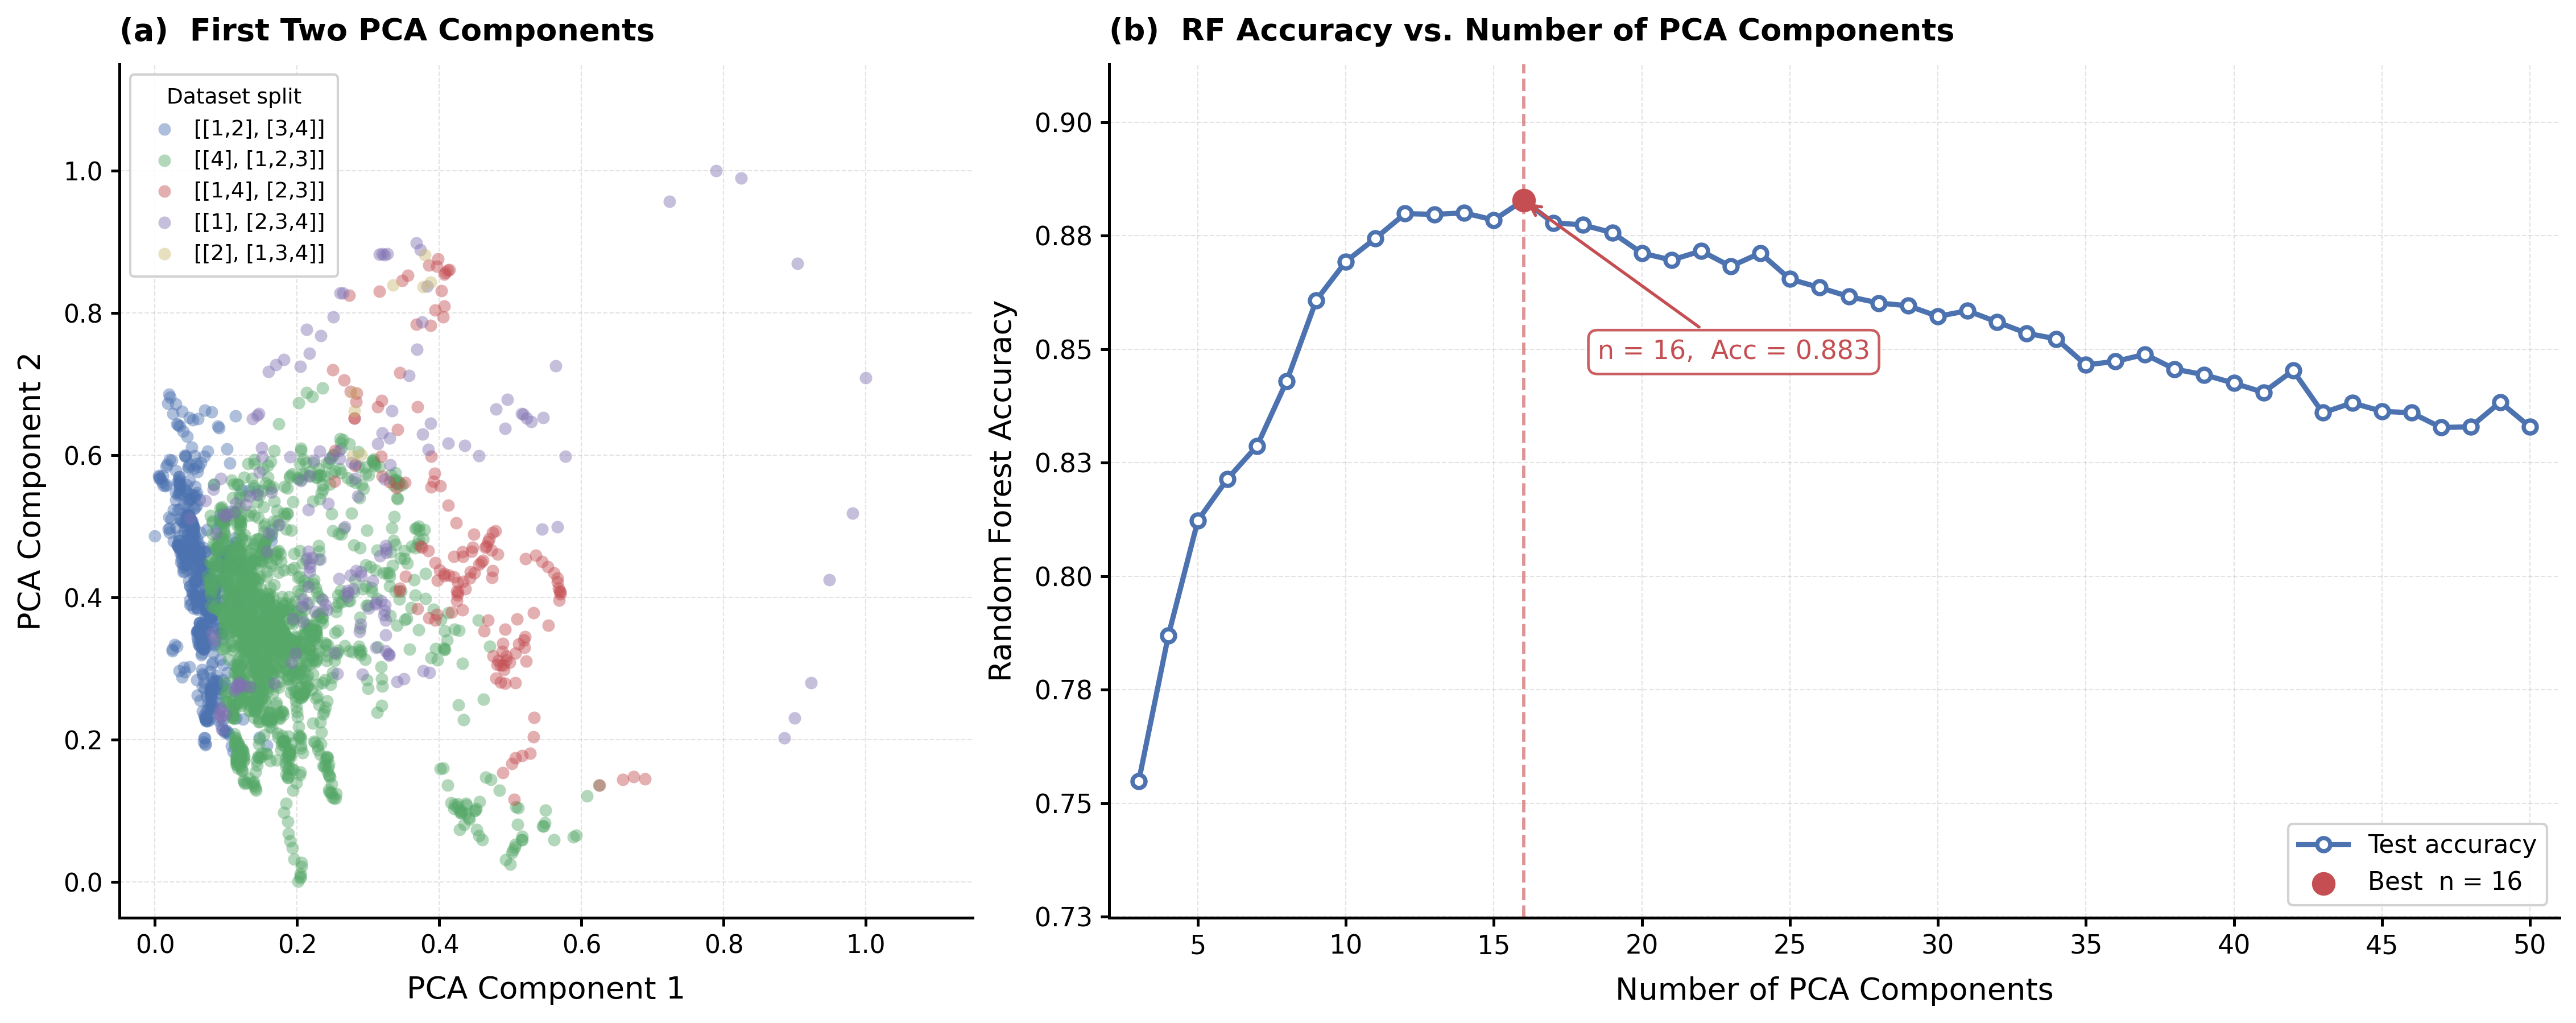

Write the Python code that produced this figure.
import json
import os
import pandas as pd
import numpy as np
import matplotlib.pyplot as plt
from sklearn.decomposition import PCA
from sklearn.ensemble import RandomForestClassifier
from sklearn.model_selection import train_test_split
from sklearn.preprocessing import MinMaxScaler
from sklearn.metrics import accuracy_score
from sklearn.pipeline import Pipeline

plt.rcParams.update({
    'font.family': 'DejaVu Sans',
    'font.size': 12,
    'axes.spines.top': False,
    'axes.spines.right': False,
    'axes.linewidth': 1.2,
    'xtick.major.width': 1.2,
    'ytick.major.width': 1.2,
})

PALETTE = ['#4C72B0', '#55A868', '#C44E52', '#8172B2', '#CCB974']

OUT_DIR = (
    '/Users/hongxuan/Library/CloudStorage/'
    'GoogleDrive-hongxuan@umich.edu/My Drive/'
    'AA gourp/transfer learning/PCA_figure_ploting/'
)
CACHE_FILE = os.path.join(OUT_DIR, 'rf_pca_accuracy_cache.json')

# ── RF accuracy: load cache or retrain ───────────────────────────────────────
components = np.arange(3, 51)

if os.path.exists(CACHE_FILE):
    print(f'Loading cached RF results from {CACHE_FILE}')
    with open(CACHE_FILE, 'r') as f:
        cache = json.load(f)
    cached_components = np.array(cache['components'])
    cached_accuracies = np.array(cache['accuracies'])
    missing = [int(n) for n in components if n not in cached_components]
    if missing:
        print(f'Cache missing n={missing}, training those...')
        excel_path = (
            '/Users/hongxuan/Library/CloudStorage/'
            'GoogleDrive-hongxuan@umich.edu/My Drive/'
            'AA gourp/machine learning/datasets for ML/'
            'total dataset for ML with statistic numbers.xlsx'
        )
        data = pd.read_excel(excel_path)
        X = data.iloc[:, :96]
        y = data.iloc[:, 106]
        X_train, X_test, y_train, y_test = train_test_split(
            X, y, test_size=0.3, random_state=42
        )
        pipeline = Pipeline([
            ('scaler', MinMaxScaler()),
            ('pca', PCA()),
            ('rf', RandomForestClassifier(n_estimators=100, random_state=42)),
        ])
        extra_acc = {}
        for n in missing:
            pipeline.set_params(pca__n_components=n)
            pipeline.fit(X_train, y_train)
            acc = accuracy_score(y_test, pipeline.predict(X_test))
            extra_acc[n] = acc
            print(f'  n_components={n:2d}  accuracy={acc:.4f}')
        full = dict(zip(cached_components.tolist(), cached_accuracies.tolist()))
        full.update(extra_acc)
        all_n = sorted(full.keys())
        cached_components = np.array(all_n)
        cached_accuracies = np.array([full[n] for n in all_n])
        with open(CACHE_FILE, 'w') as f:
            json.dump({'components': cached_components.tolist(),
                       'accuracies': cached_accuracies.tolist()}, f, indent=2)
        print(f'Cache updated: {CACHE_FILE}')
    mask = np.isin(cached_components, components)
    components = cached_components[mask]
    accuracies = cached_accuracies[mask]
else:
    print('No cache found — training RF for n=3…50 (this may take a minute)…')
    excel_path = (
        '/Users/hongxuan/Library/CloudStorage/'
        'GoogleDrive-hongxuan@umich.edu/My Drive/'
        'AA gourp/machine learning/datasets for ML/'
        'total dataset for ML with statistic numbers.xlsx'
    )
    data = pd.read_excel(excel_path)
    X = data.iloc[:, :96]
    y = data.iloc[:, 106]
    X_train, X_test, y_train, y_test = train_test_split(
        X, y, test_size=0.3, random_state=42
    )
    pipeline = Pipeline([
        ('scaler', MinMaxScaler()),
        ('pca', PCA()),
        ('rf', RandomForestClassifier(n_estimators=100, random_state=42)),
    ])
    accuracies = []
    for n in components:
        pipeline.set_params(pca__n_components=n)
        pipeline.fit(X_train, y_train)
        acc = accuracy_score(y_test, pipeline.predict(X_test))
        accuracies.append(acc)
        print(f'  n_components={n:2d}  accuracy={acc:.4f}')
    accuracies = np.array(accuracies)
    with open(CACHE_FILE, 'w') as f:
        json.dump({'components': components.tolist(),
                   'accuracies': accuracies.tolist()}, f, indent=2)
    print(f'Results cached to {CACHE_FILE}')

best_idx = int(np.argmax(accuracies))
best_n   = int(components[best_idx])
best_acc = float(accuracies[best_idx])

# ── Figure: 16×9, explicit axes placement ────────────────────────────────────
# All values in figure-fraction units (0–1).
# Figure: 16 in wide × 9 in tall.
#
# ax1 (PCA scatter) — true square:
#   side = 5.0 in → width_frac = 5/16 = 0.3125, height_frac = 5/9 = 0.5556
#   horizontally: starts at 0.06 (left margin)
#   vertically:   centered between y=0.10 and y=0.93  → center=0.515
#
# ax2 (RF accuracy) — 8.5 × 5 in landscape rectangle:
#   width_frac = 8.5/16 = 0.53125, height_frac = 5/9 = 0.5556
#   same height as ax1 → share the same SQ_Y (perfectly top- and bottom-aligned)

SQ_W = 5.0 / 16          # 0.3125
SQ_H = 5.0 / 9           # 0.5556
SQ_X = 0.06
SQ_Y = 0.515 - SQ_H / 2  # ≈ 0.237  (vertically centred)

RF_X = SQ_X + SQ_W + 0.05   # ≈ 0.4225
RF_W = 8.5 / 16              # 0.53125
RF_H = 5.0 / 9               # 0.5556  — same as SQ_H, so both panels align
RF_Y = SQ_Y                  # identical bottom edge → tops align too

fig = plt.figure(figsize=(16, 9))
ax1 = fig.add_axes([SQ_X, SQ_Y, SQ_W, SQ_H])
ax2 = fig.add_axes([RF_X, RF_Y, RF_W, RF_H])

# ── (a) PCA scatter — square axes, equal data ranges ─────────────────────────
csv_path = (
    '/Users/hongxuan/Library/CloudStorage/'
    'GoogleDrive-hongxuan@umich.edu/My Drive/'
    'python/PCA_loop/first two PCA component plot.csv'
)
df = pd.read_csv(csv_path)

group_labels = [
    '[[1,2], [3,4]]',
    '[[4], [1,2,3]]',
    '[[1,4], [2,3]]',
    '[[1], [2,3,4]]',
    '[[2], [1,3,4]]',
]

for i, label in enumerate(group_labels):
    ax1.scatter(
        df[f'x{i}'], df[f'y{i}'],
        color=PALETTE[i], alpha=0.45, s=28,
        label=label, linewidths=0, zorder=3,
    )

ax1.set_xlim(-0.05, 1.15)   # equal range → square data space
ax1.set_ylim(-0.05, 1.15)
ax1.set_xlabel('PCA Component 1', fontsize=13, labelpad=7)
ax1.set_ylabel('PCA Component 2', fontsize=13, labelpad=7)
ax1.set_title('(a)  First Two PCA Components', fontsize=13,
              fontweight='bold', pad=10, loc='left')
ax1.tick_params(labelsize=10.5)
ax1.legend(
    frameon=True, framealpha=0.88, edgecolor='#cccccc',
    fontsize=9, loc='upper left',
    handletextpad=0.4, borderpad=0.6,
    title='Dataset split', title_fontsize=9,
)
ax1.grid(True, linestyle='--', linewidth=0.5, alpha=0.35, zorder=0)

# ── (b) RF accuracy vs PCA dimensions ────────────────────────────────────────
ax2.plot(
    components, accuracies,
    color='#4C72B0', linewidth=2.2,
    marker='o', markersize=5.5,
    markerfacecolor='white', markeredgewidth=1.8,
    markeredgecolor='#4C72B0',
    zorder=3, label='Test accuracy',
)

ax2.scatter([best_n], [best_acc],
            color='#C44E52', s=80, zorder=5,
            label=f'Best  n = {best_n}')
ax2.axvline(best_n, color='#C44E52', linestyle='--', linewidth=1.4,
            alpha=0.6, zorder=2)

# Annotation — shift left if best_n is near right edge
dx = -9 if best_n > 40 else 2.5
dy = -0.035 if best_acc > (accuracies.min() + 0.05) else 0.02
ax2.annotate(
    f'n = {best_n},  Acc = {best_acc:.3f}',
    xy=(best_n, best_acc),
    xytext=(best_n + dx, best_acc + dy),
    fontsize=11, color='#C44E52',
    arrowprops=dict(arrowstyle='->', color='#C44E52', lw=1.3),
    bbox=dict(boxstyle='round,pad=0.35', fc='white', ec='#C44E52',
              alpha=0.9, lw=1.1),
)

ax2.set_xlabel('Number of PCA Components', fontsize=13, labelpad=7)
ax2.set_ylabel('Random Forest Accuracy', fontsize=13, labelpad=7)
ax2.set_title('(b)  RF Accuracy vs. Number of PCA Components', fontsize=13,
              fontweight='bold', pad=10, loc='left')
ax2.set_xticks(np.arange(5, 51, 5))
ax2.set_xlim(2, 51)
ax2.tick_params(labelsize=11)
y_margin = 0.03
ax2.set_ylim(max(0, accuracies.min() - y_margin),
             min(1.01, accuracies.max() + y_margin))
ax2.yaxis.set_major_formatter(plt.FuncFormatter(lambda v, _: f'{v:.2f}'))
ax2.grid(True, linestyle='--', linewidth=0.5, alpha=0.35, zorder=0)
ax2.legend(frameon=True, framealpha=0.88, edgecolor='#cccccc',
           fontsize=10.5, loc='lower right')

# ── Save ──────────────────────────────────────────────────────────────────────
fig.savefig(os.path.join(OUT_DIR, 'PCA_combined_figure.pdf'),
            dpi=300, bbox_inches='tight')
fig.savefig(os.path.join(OUT_DIR, 'PCA_combined_figure.png'),
            dpi=300, bbox_inches='tight')
print('\nSaved: PCA_combined_figure.pdf / .png')
plt.show()
